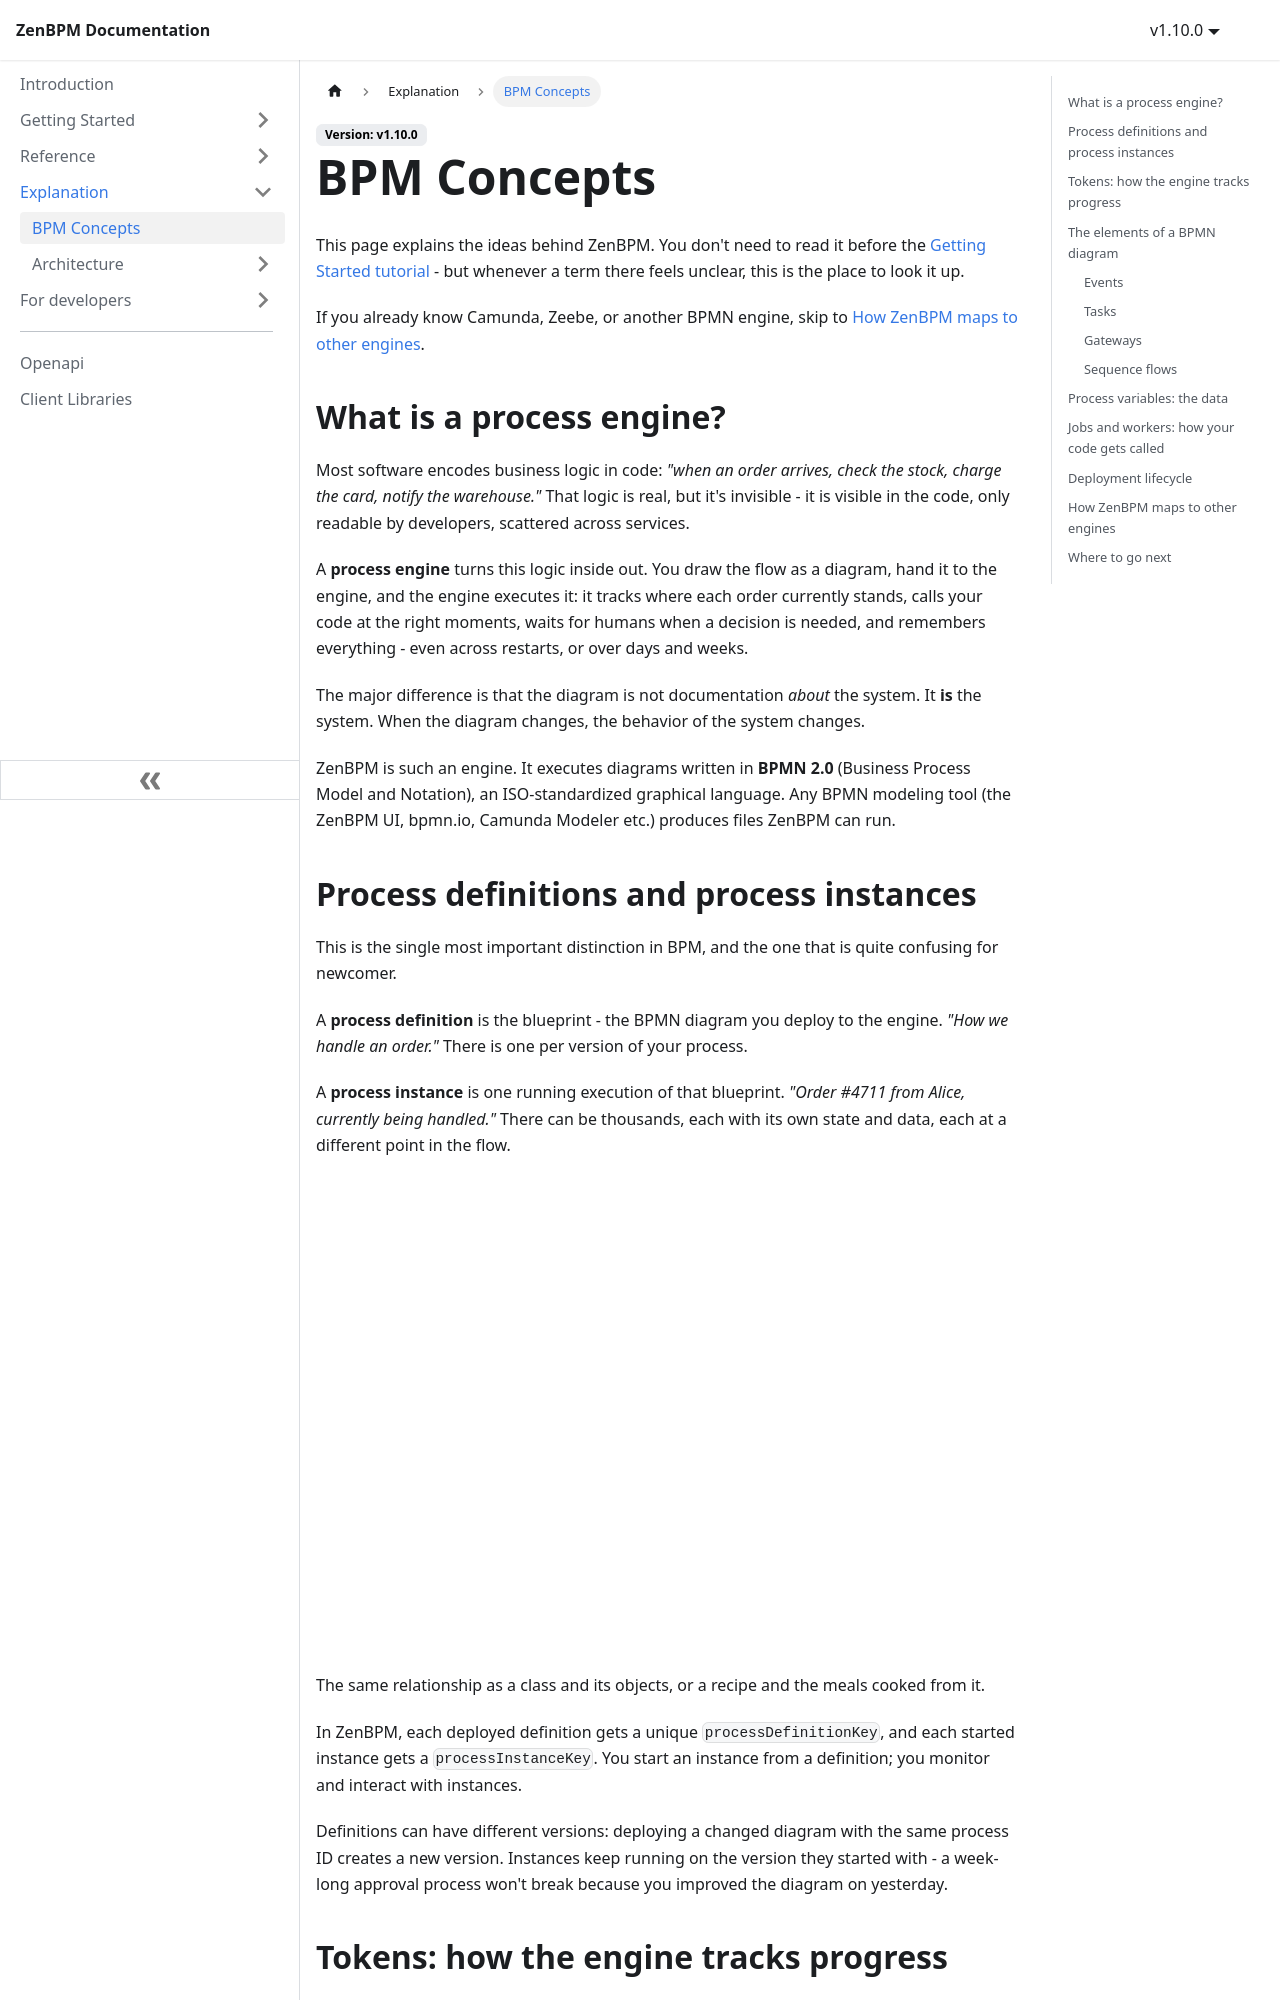

repository: pbinitiative/zenbpm-docusaurus · page: explanation/bpm-concepts/index.html · generator: docusaurus

---
title: BPM Concepts
sidebar_position: 0
description: The core concepts behind ZenBPM - processes, instances, tokens, tasks, workers - explained for readers new to Business Process Management.
---

# BPM Concepts

This page explains the ideas behind ZenBPM. You don't need to read it before the [Getting Started tutorial](../getting-started/first-bpmn-process.mdx) - but whenever a term there feels unclear, this is the place to look it up.

If you already know Camunda, Zeebe, or another BPMN engine, skip to [How ZenBPM maps to other engines](#terminology-mapping).

## What is a process engine? {#process-engine}

Most software encodes business logic in code: *"when an order arrives, check the stock, charge the card, notify the warehouse."* That logic is real, but it's invisible - it is visible in the code, only readable by developers, scattered across services.

A **process engine** turns this logic inside out. You draw the flow as a diagram, hand it to the engine, and the engine executes it: it tracks where each order currently stands, calls your code at the right moments, waits for humans when a decision is needed, and remembers everything - even across restarts, or over days and weeks.

The major difference is that the diagram is not documentation *about* the system. It **is** the system. When the diagram changes, the behavior of the system changes.

ZenBPM is such an engine. It executes diagrams written in **BPMN 2.0** (Business Process Model and Notation), an ISO-standardized graphical language. Any BPMN modeling tool (the ZenBPM UI, bpmn.io, Camunda Modeler etc.) produces files ZenBPM can run.

## Process definitions and process instances {#definition-vs-instance}

This is the single most important distinction in BPM, and the one that is quite confusing for newcomer.

A **process definition** is the blueprint - the BPMN diagram you deploy to the engine. *"How we handle an order."* There is one per version of your process.

A **process instance** is one running execution of that blueprint. *"Order #4711 from Alice, currently being handled."* There can be thousands, each with its own state and data, each at a different point in the flow.

![One process definition producing many process instances, each at a different point of execution](assets/images/process-definition-instances.png)

The same relationship as a class and its objects, or a recipe and the meals cooked from it.

In ZenBPM, each deployed definition gets a unique `processDefinitionKey`, and each started instance gets a `processInstanceKey`. You start an instance from a definition; you monitor and interact with instances.

Definitions can have different versions: deploying a changed diagram with the same process ID creates a new version. Instances keep running on the version they started with - a week-long approval process won't break because you improved the diagram on yesterday.
